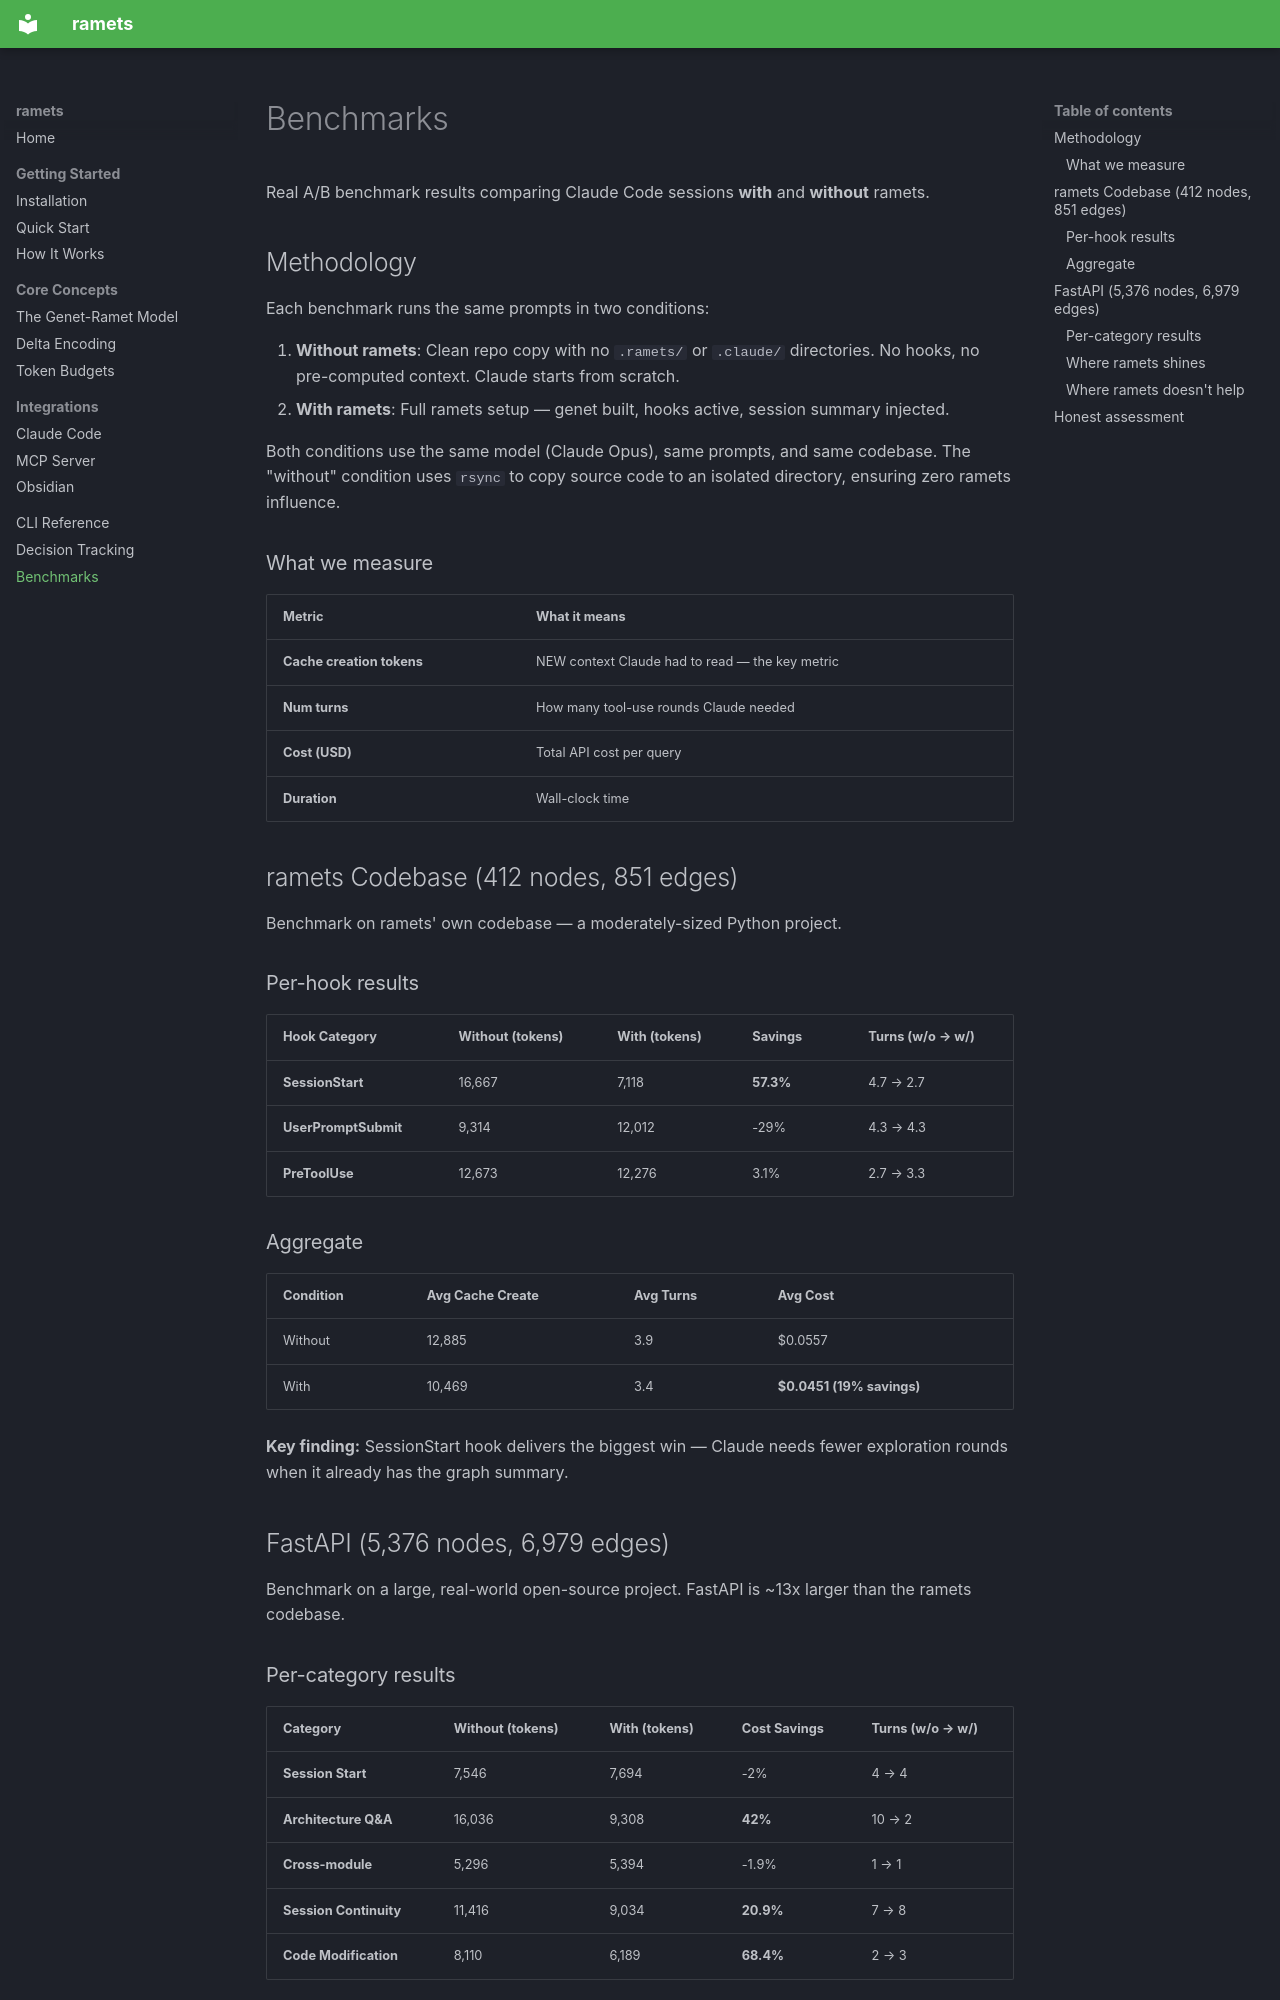

repository: harish-panneerselvam/ramets · page: benchmarks/index.html · generator: mkdocs

# Benchmarks

Real A/B benchmark results comparing Claude Code sessions **with** and **without** ramets.

## Methodology

Each benchmark runs the same prompts in two conditions:

1. **Without ramets**: Clean repo copy with no `.ramets/` or `.claude/` directories. No hooks, no pre-computed context. Claude starts from scratch.
2. **With ramets**: Full ramets setup — genet built, hooks active, session summary injected.

Both conditions use the same model (Claude Opus), same prompts, and same codebase. The "without" condition uses `rsync` to copy source code to an isolated directory, ensuring zero ramets influence.

### What we measure

| Metric | What it means |
|---|---|
| **Cache creation tokens** | NEW context Claude had to read — the key metric |
| **Num turns** | How many tool-use rounds Claude needed |
| **Cost (USD)** | Total API cost per query |
| **Duration** | Wall-clock time |

## ramets Codebase (412 nodes, 851 edges)

Benchmark on ramets' own codebase — a moderately-sized Python project.

### Per-hook results

| Hook Category | Without (tokens) | With (tokens) | Savings | Turns (w/o → w/) |
|---|---|---|---|---|
| **SessionStart** | 16,667 | 7,118 | **57.3%** | 4.7 → 2.7 |
| **UserPromptSubmit** | 9,314 | 12,012 | -29% | 4.3 → 4.3 |
| **PreToolUse** | 12,673 | 12,276 | 3.1% | 2.7 → 3.3 |

### Aggregate

| Condition | Avg Cache Create | Avg Turns | Avg Cost |
|---|---|---|---|
| Without | 12,885 | 3.9 | $0.0557 |
| With | 10,469 | 3.4 | **$0.0451 (19% savings)** |

**Key finding:** SessionStart hook delivers the biggest win — Claude needs fewer exploration rounds when it already has the graph summary.

## FastAPI (5,376 nodes, 6,979 edges)

Benchmark on a large, real-world open-source project. FastAPI is ~13x larger than the ramets codebase.

### Per-category results

| Category | Without (tokens) | With (tokens) | Cost Savings | Turns (w/o → w/) |
|---|---|---|---|---|
| **Session Start** | 7,546 | 7,694 | -2% | 4 → 4 |
| **Architecture Q&A** | 16,036 | 9,308 | **42%** | 10 → 2 |
| **Cross-module** | 5,296 | 5,394 | -1.9% | 1 → 1 |
| **Session Continuity** | 11,416 | 9,034 | **20.9%** | 7 → 8 |
| **Code Modification** | 8,110 | 6,189 | **68.4%** | 2 → 3 |
